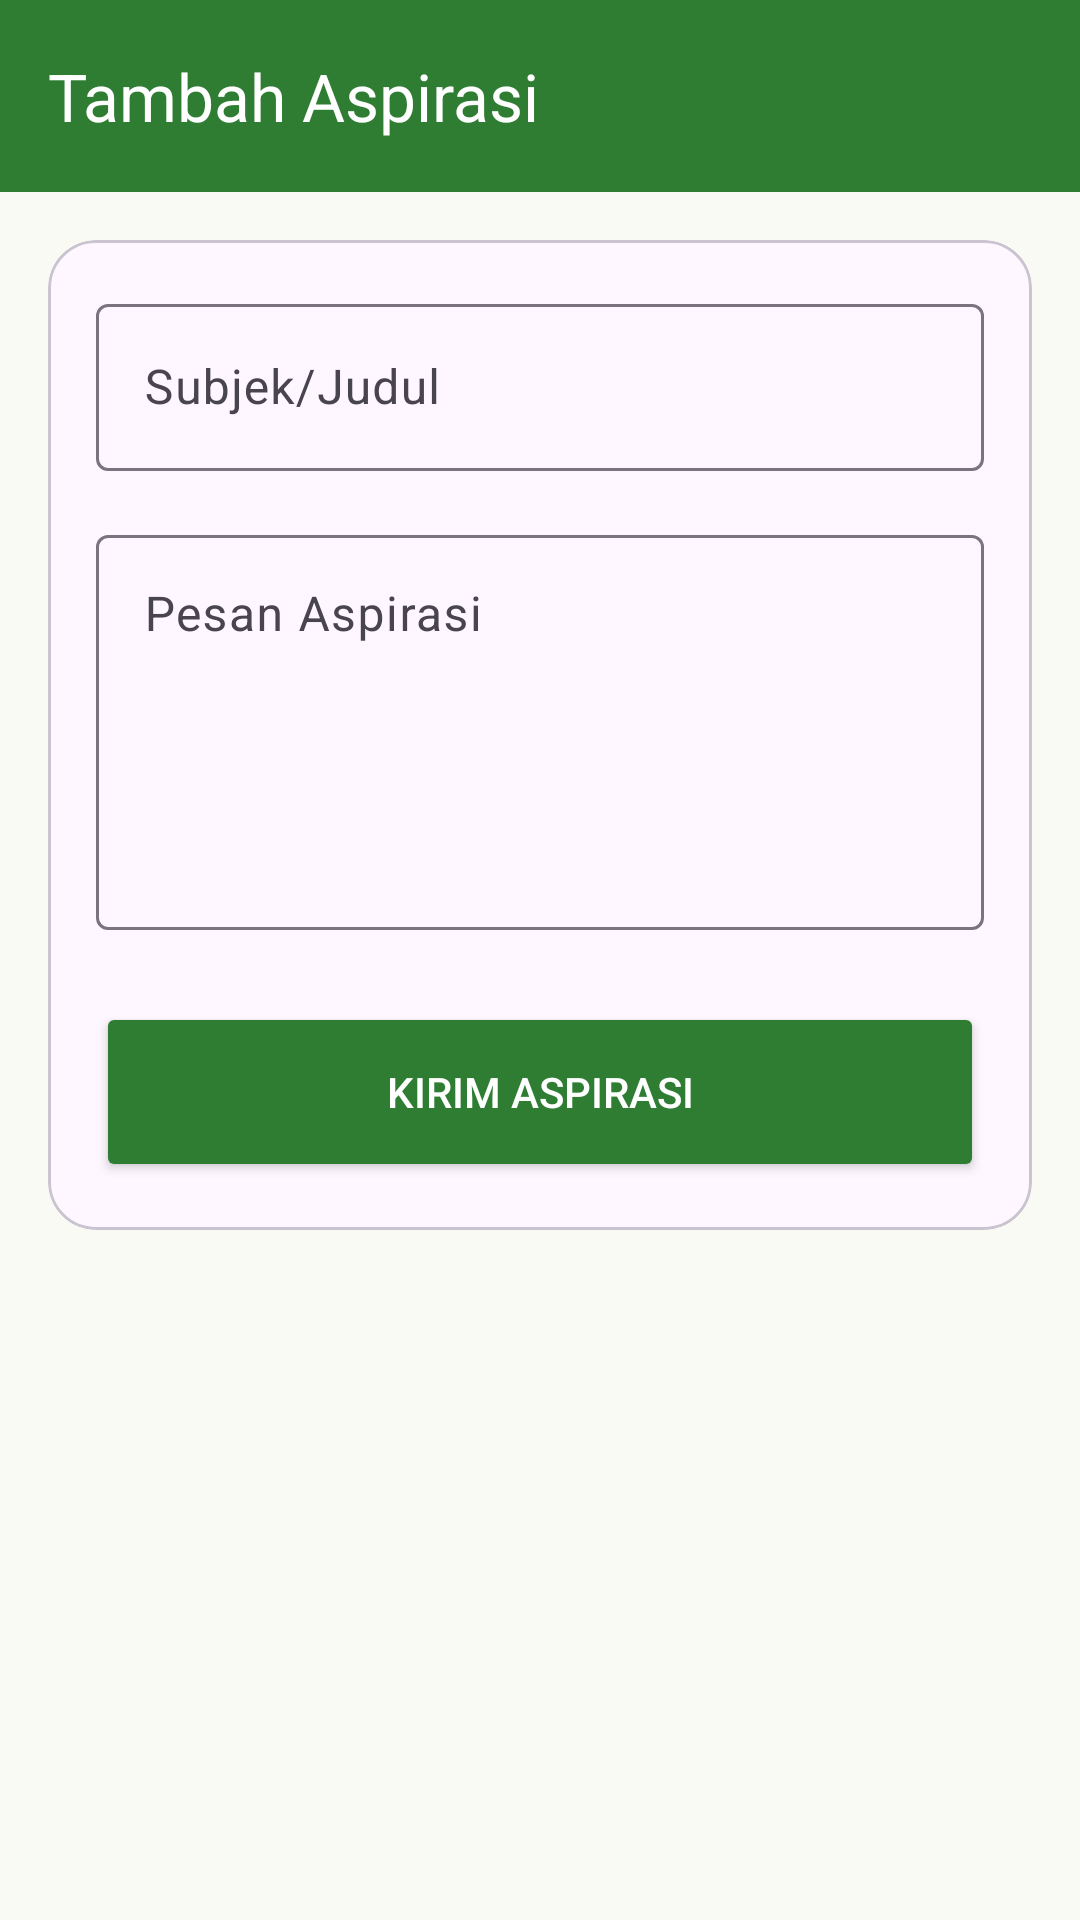

Android layout source for this screen:
<!-- AndroidManifest.xml: application theme Theme.Givo_summer -->
<!-- res/layout/activity_aspirasi_form.xml -->
<?xml version="1.0" encoding="utf-8"?>
<androidx.constraintlayout.widget.ConstraintLayout xmlns:android="http://schemas.android.com/apk/res/android"
    xmlns:app="http://schemas.android.com/apk/res-auto"
    android:layout_width="match_parent"
    android:layout_height="match_parent"
    android:background="@color/white_green">

    <androidx.appcompat.widget.Toolbar
        android:id="@+id/toolbar"
        android:layout_width="match_parent"
        android:layout_height="?attr/actionBarSize"
        android:background="@color/primary_green"
        app:layout_constraintTop_toTopOf="parent"
        app:title="Tambah Aspirasi"
        app:titleTextColor="@color/white" />

    <com.google.android.material.card.MaterialCardView
        android:layout_width="match_parent"
        android:layout_height="wrap_content"
        android:layout_margin="16dp"
        app:cardCornerRadius="16dp"
        app:layout_constraintTop_toBottomOf="@id/toolbar">

        <LinearLayout
            android:layout_width="match_parent"
            android:layout_height="wrap_content"
            android:orientation="vertical"
            android:padding="16dp">

            <com.google.android.material.textfield.TextInputLayout
                android:layout_width="match_parent"
                android:layout_height="wrap_content"
                android:hint="Subjek/Judul">

                <com.google.android.material.textfield.TextInputEditText
                    android:id="@+id/etTitle"
                    android:layout_width="match_parent"
                    android:layout_height="wrap_content" />
            </com.google.android.material.textfield.TextInputLayout>

            <com.google.android.material.textfield.TextInputLayout
                android:layout_width="match_parent"
                android:layout_height="wrap_content"
                android:layout_marginTop="16dp"
                android:hint="Pesan Aspirasi">

                <com.google.android.material.textfield.TextInputEditText
                    android:id="@+id/etContent"
                    android:layout_width="match_parent"
                    android:layout_height="wrap_content"
                    android:gravity="top"
                    android:minLines="5" />
            </com.google.android.material.textfield.TextInputLayout>

            <Button
                android:id="@+id/btnSave"
                android:layout_width="match_parent"
                android:layout_height="60dp"
                android:layout_marginTop="24dp"
                android:backgroundTint="@color/primary_green"
                android:text="Kirim Aspirasi"
                android:textColor="@color/white"
                app:cornerRadius="12dp" />

        </LinearLayout>

    </com.google.android.material.card.MaterialCardView>

</androidx.constraintlayout.widget.ConstraintLayout>
<!-- resources referenced by this layout -->
<resources>
  <color name="primary_green">#2E7D32</color>
  <color name="white">#FFFFFFFF</color>
  <color name="white_green">#FAFAF5</color>
  <style name="Theme.Givo_summer" parent="Base.Theme.Givo_summer" />
  <style name="Base.Theme.Givo_summer" parent="Theme.Material3.DayNight.NoActionBar">
          
          
      </style>
</resources>
